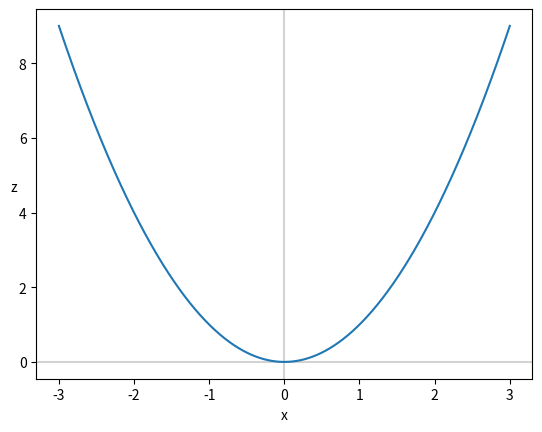
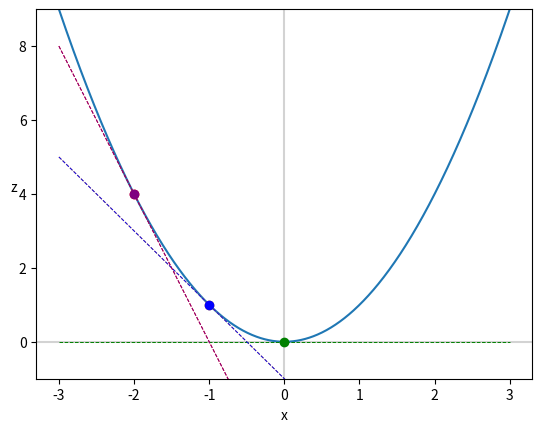

Here is the Python script that generated these plots, in order:

# Partial Derivatives of Multivariate Functions

# Define a function  f(x,y) for z=x2−y2 :


import numpy as np
import matplotlib.pyplot as plt

def f(my_x,my_y):
  return my_x**2 - my_y**2

xs = np.linspace(-3, 3 ,1000)

#Calculating z in relation to x
zs_wrt_x = f(xs, 0)


fig, ax = plt.subplots()
plt.axvline(x=0, color='lightgray')
plt.axhline(y=0, color='lightgray')

plt.xlabel('x')
plt.ylabel('z', rotation=0)
_ = ax.plot(xs, zs_wrt_x)

#Calculating the del from z and x, 
#for that considering y as a constant 0
def delz_delx(my_x,my_y):
  return 2*my_x

x_samples = [-2,-1,0,-1,-2]

colors = ['red', 'orange', 'green', 'blue', 'purple']

def point_and_tangent_wrt_x(my_xs, my_x, my_y, my_f, fprime, col):

    my_z = my_f(my_x, my_y) # z = f(x, y) 
    plt.scatter(my_x, my_z, c=col, zorder=3) 
    
    tangent_m = fprime(my_x, my_y) # Slope is partial derivative of f(x, y) w.r.t. x
    tangent_b = my_z - tangent_m * my_x # Line is z=mx+b, so b=z-mx
    tangent_line = tangent_m * my_xs + tangent_b
    
    plt.plot(my_xs, tangent_line, c=col, 
             linestyle='dashed', linewidth=0.7, zorder=3)
    
    # print(my_xs)
    # print(tangent_m * my_xs)    
    # print("tangent_m: ",tangent_m)
    # print("tangent_b: ",tangent_b)
    # print("tangent_line: ",tangent_line)
    # print("")
    

#Result expected is that the plot is shown with 5 tangent lines( one for each x input)    
#for some reason not yet identified it's only plotting 3 tangent lines for now

fig, ax = plt.subplots()
plt.axvline(x=0, color='lightgray')
plt.axhline(y=0, color='lightgray')

for i, x in enumerate(x_samples):
    point_and_tangent_wrt_x(xs, x, 0, f, delz_delx, colors[i])

plt.ylim(-1, 9)
plt.xlabel('x')
plt.ylabel('z', rotation=0)
_ = ax.plot(xs, zs_wrt_x)


plt.show()